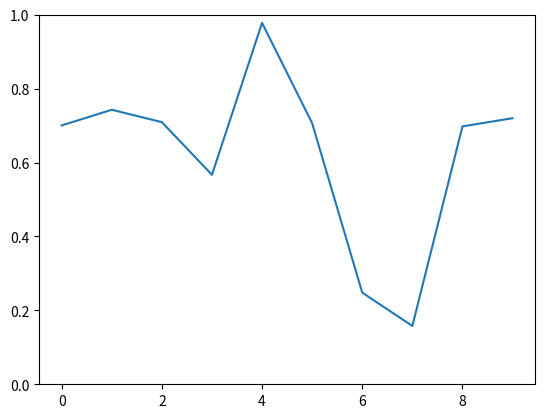

This figure's Python source:
%matplotlib inline

import numpy as np
import matplotlib.pyplot as plt
import matplotlib.animation as animation

# Fixing random state for reproducibility
np.random.seed(19680801)


fig, ax = plt.subplots()
line, = ax.plot(np.random.rand(10))
ax.set_ylim(0, 1)


def update(data):
    line.set_ydata(data)
    return line,


def data_gen():
    while True:
        yield np.random.rand(10)

ani = animation.FuncAnimation(fig, update, data_gen, interval=100)
plt.show()